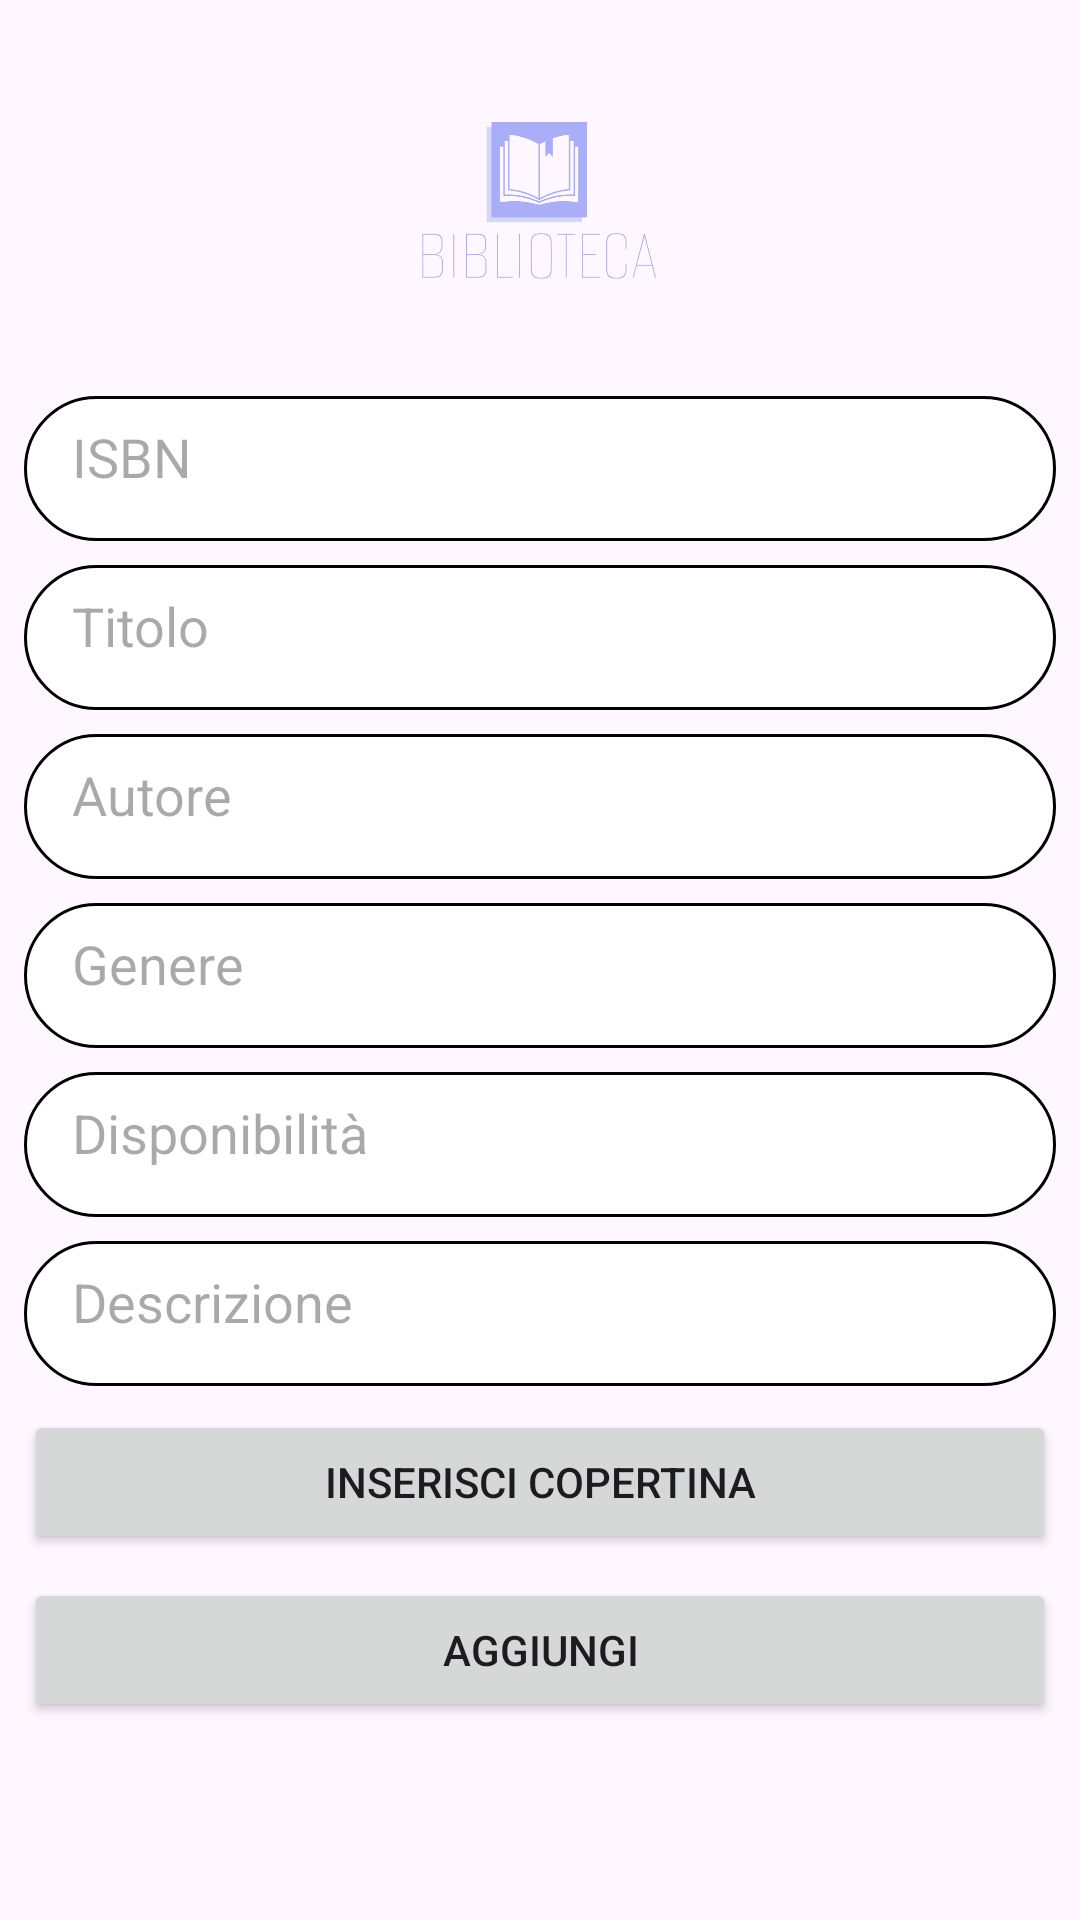

Produce the Android XML layout that renders to this screen, including the resource entries it uses.
<!-- AndroidManifest.xml: application theme Theme.Biblioteca -->
<!-- res/layout/fragment_inserisci.xml -->
<?xml version="1.0" encoding="utf-8"?>
<FrameLayout xmlns:android="http://schemas.android.com/apk/res/android"
    xmlns:app="http://schemas.android.com/apk/res-auto"
    xmlns:tools="http://schemas.android.com/tools"
    android:layout_width="match_parent"
    android:layout_height="match_parent"
    tools:context=".admin.Inserisci">

    <androidx.constraintlayout.widget.ConstraintLayout
        android:layout_width="match_parent"
        android:layout_height="match_parent">

        <EditText
            android:id="@+id/editTextTitolo"
            android:layout_width="0dp"
            android:layout_height="wrap_content"
            android:layout_marginTop="8dp"
            android:ems="10"
            android:hint="@string/titolo_etext"
            android:inputType="text"
            app:layout_constraintEnd_toEndOf="@+id/editTextIsbn"
            app:layout_constraintStart_toStartOf="@+id/editTextIsbn"
            app:layout_constraintTop_toBottomOf="@+id/editTextIsbn" />

        <EditText
            android:id="@+id/editTextAutore"
            android:layout_width="0dp"
            android:layout_height="wrap_content"
            android:layout_marginTop="8dp"
            android:ems="10"
            android:hint="@string/autore_etext"
            android:inputType="text"
            app:layout_constraintEnd_toEndOf="@+id/editTextTitolo"
            app:layout_constraintStart_toStartOf="@+id/editTextTitolo"
            app:layout_constraintTop_toBottomOf="@+id/editTextTitolo" />

        <EditText
            android:id="@+id/editTextGenere"
            android:layout_width="0dp"
            android:layout_height="wrap_content"
            android:layout_marginTop="8dp"
            android:ems="10"
            android:hint="@string/genere_etext"
            android:inputType="text"
            app:layout_constraintEnd_toEndOf="@+id/editTextAutore"
            app:layout_constraintStart_toStartOf="@+id/editTextAutore"
            app:layout_constraintTop_toBottomOf="@+id/editTextAutore" />

        <EditText
            android:id="@+id/editTextCopie"
            android:layout_width="0dp"
            android:layout_height="wrap_content"
            android:layout_marginTop="8dp"
            android:ems="10"
            android:hint="@string/disp_etext"
            android:inputType="number"
            app:layout_constraintEnd_toEndOf="@+id/editTextGenere"
            app:layout_constraintStart_toStartOf="@+id/editTextGenere"
            app:layout_constraintTop_toBottomOf="@+id/editTextGenere" />

        <EditText
            android:id="@+id/editTextIsbn"
            android:layout_width="0dp"
            android:layout_height="wrap_content"
            android:layout_marginStart="8dp"
            android:layout_marginTop="16dp"
            android:layout_marginEnd="8dp"
            android:ems="10"
            android:hint="@string/isbn_text"
            android:inputType="number"
            app:layout_constraintEnd_toEndOf="parent"
            app:layout_constraintStart_toStartOf="parent"
            app:layout_constraintTop_toBottomOf="@+id/imageView" />

        <ImageView
            android:id="@+id/imageView"
            android:layout_width="100dp"
            android:layout_height="100dp"
            android:layout_marginTop="16dp"
            app:layout_constraintEnd_toEndOf="parent"
            app:layout_constraintStart_toStartOf="parent"
            app:layout_constraintTop_toTopOf="parent"
            app:srcCompat="@drawable/logo2" />

        <Button
            android:id="@+id/buttonCopertina"
            android:layout_width="0dp"
            android:layout_height="wrap_content"
            android:layout_marginTop="8dp"
            android:text="@string/inscop_text"
            app:layout_constraintEnd_toEndOf="@+id/editTextDescrizione"
            app:layout_constraintHorizontal_bias="0.0"
            app:layout_constraintStart_toStartOf="@+id/editTextDescrizione"
            app:layout_constraintTop_toBottomOf="@+id/editTextDescrizione" />

        <Button
            android:id="@+id/buttonInserisci"
            android:layout_width="0dp"
            android:layout_height="wrap_content"
            android:layout_marginTop="8dp"
            android:text="@string/agglib_text"
            app:layout_constraintEnd_toEndOf="@+id/buttonCopertina"
            app:layout_constraintStart_toStartOf="@+id/buttonCopertina"
            app:layout_constraintTop_toBottomOf="@+id/buttonCopertina" />

        <ImageView
            android:id="@+id/imageViewCopertina"
            android:layout_width="100dp"
            android:layout_height="100dp"
            app:layout_constraintBottom_toBottomOf="parent"
            app:layout_constraintEnd_toEndOf="parent"
            app:layout_constraintStart_toStartOf="parent"
            app:layout_constraintTop_toBottomOf="@+id/buttonInserisci"
            tools:src="@drawable/ic_vuoto" />

        <EditText
            android:id="@+id/editTextDescrizione"
            android:layout_width="0dp"
            android:layout_height="wrap_content"
            android:layout_marginTop="8dp"
            android:ems="10"
            android:hint="@string/descr_etext"
            android:inputType="text"
            app:layout_constraintEnd_toEndOf="@+id/editTextCopie"
            app:layout_constraintStart_toStartOf="@+id/editTextCopie"
            app:layout_constraintTop_toBottomOf="@+id/editTextCopie" />
    </androidx.constraintlayout.widget.ConstraintLayout>
</FrameLayout>
<!-- resources referenced by this layout -->
<resources>
  <!-- drawable ic_vuoto (drawable) -->
  <vector android:alpha="0" android:height="24dp" android:tint="#000000"
      android:viewportHeight="24" android:viewportWidth="24"
      android:width="24dp" xmlns:android="http://schemas.android.com/apk/res/android">
      <path android:fillColor="@android:color/white" android:pathData="M19,13h-6v6h-2v-6H5v-2h6V5h2v6h6v2z"/>
  </vector>
  <!-- drawable logo2: png bitmap (drawable, 54723 bytes) -->
  <string name="agglib_text">Aggiungi</string>
  <string name="autore_etext">Autore</string>
  <string name="descr_etext">Descrizione</string>
  <string name="disp_etext">Disponibilità</string>
  <string name="genere_etext">Genere</string>
  <string name="inscop_text">Inserisci copertina</string>
  <string name="isbn_text">ISBN</string>
  <string name="titolo_etext">Titolo</string>
  <style name="Theme.Biblioteca" parent="Base.Theme.Biblioteca" />
  <style name="Base.Theme.Biblioteca" parent="Theme.Material3.DayNight.NoActionBar">
          <item name="editTextStyle">@style/app_editTextStyle</item>
          <item name="materialButtonStyle">@style/app_ButtonStyle</item>
      </style>
  <style name="app_editTextStyle" parent="@android:style/Widget.EditText">
          <item name="android:background">@drawable/custom_input_login</item>
          <item name="android:paddingLeft">16dp</item>
          <item name="android:paddingTop">8dp</item>
          <item name="android:paddingRight">16dp</item>
          <item name="android:paddingBottom">16dp</item>
      </style>
  <style name="app_ButtonStyle" parent="Widget.MaterialComponents.Button">
          <item name="android:background">@drawable/custom_button</item>
      </style>
  <!-- drawable custom_input_login (drawable) -->
  <?xml version="1.0" encoding="utf-8"?>
  <selector xmlns:android="http://schemas.android.com/apk/res/android">
      <item   android:state_enabled="true" android:state_focused="true">
          <shape android:shape="rectangle">
              <solid android:color="@color/white"/>
              <corners android:radius="24dp"/>
              <stroke android:color="#abaff9" android:width="1dp"/>
          </shape>
      </item>
      <item   android:state_enabled="true">
          <shape android:shape="rectangle">
              <solid android:color="@color/white"/>
              <corners android:radius="24dp"/>
              <stroke android:color="@color/black" android:width="1dp"/>
          </shape>
      </item>
  </selector>
  <!-- drawable custom_button (drawable) -->
  <?xml version="1.0" encoding="utf-8"?>
  <shape xmlns:android="http://schemas.android.com/apk/res/android" android:shape="rectangle">
      <solid android:color="#abaff9"/>
      <corners android:radius="30dp"/>
  </shape>
  <color name="white">#FFFFFFFF</color>
  <color name="black">#FF000000</color>
</resources>
